The GitHub repository springboardmentor27300a/AI-Powered-Food-Freshness-Detection-and-Predictive-Shelf-Life-Monitoring-Platform contains a labelled image folder "dataset" with 3 categories: fresh, less fresh, rotten. Examples follow, each with its label.

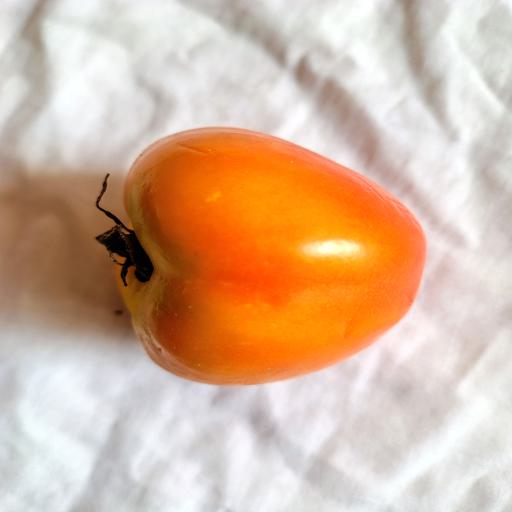
Label: less fresh

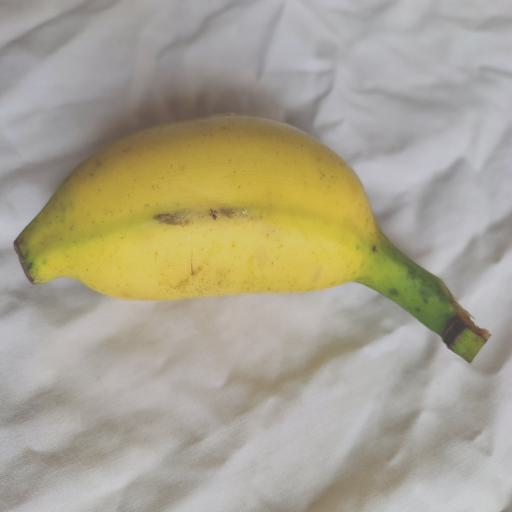
Label: fresh

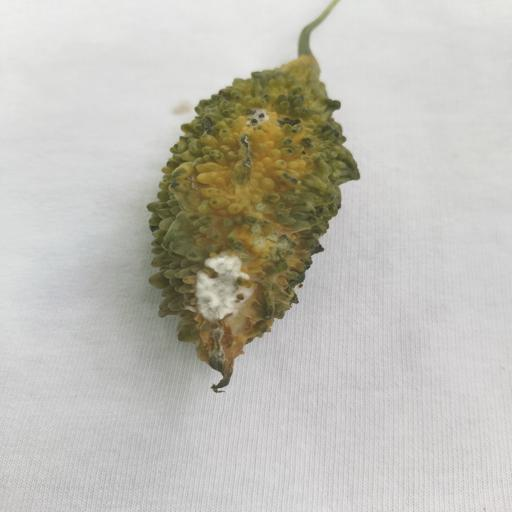
Label: rotten

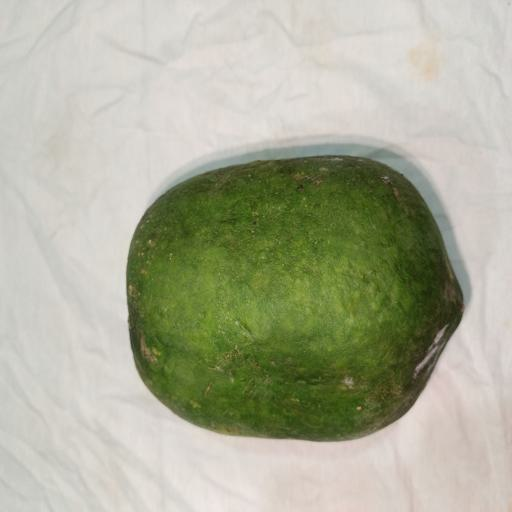
Label: fresh

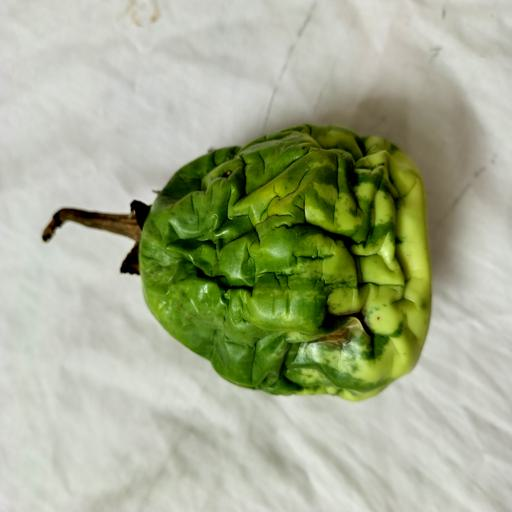
Label: rotten

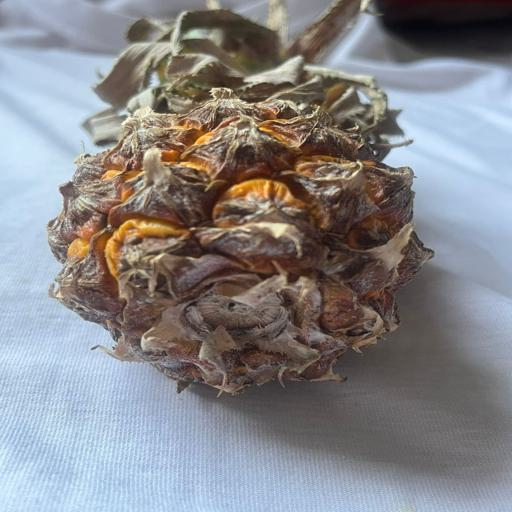
Label: less fresh
